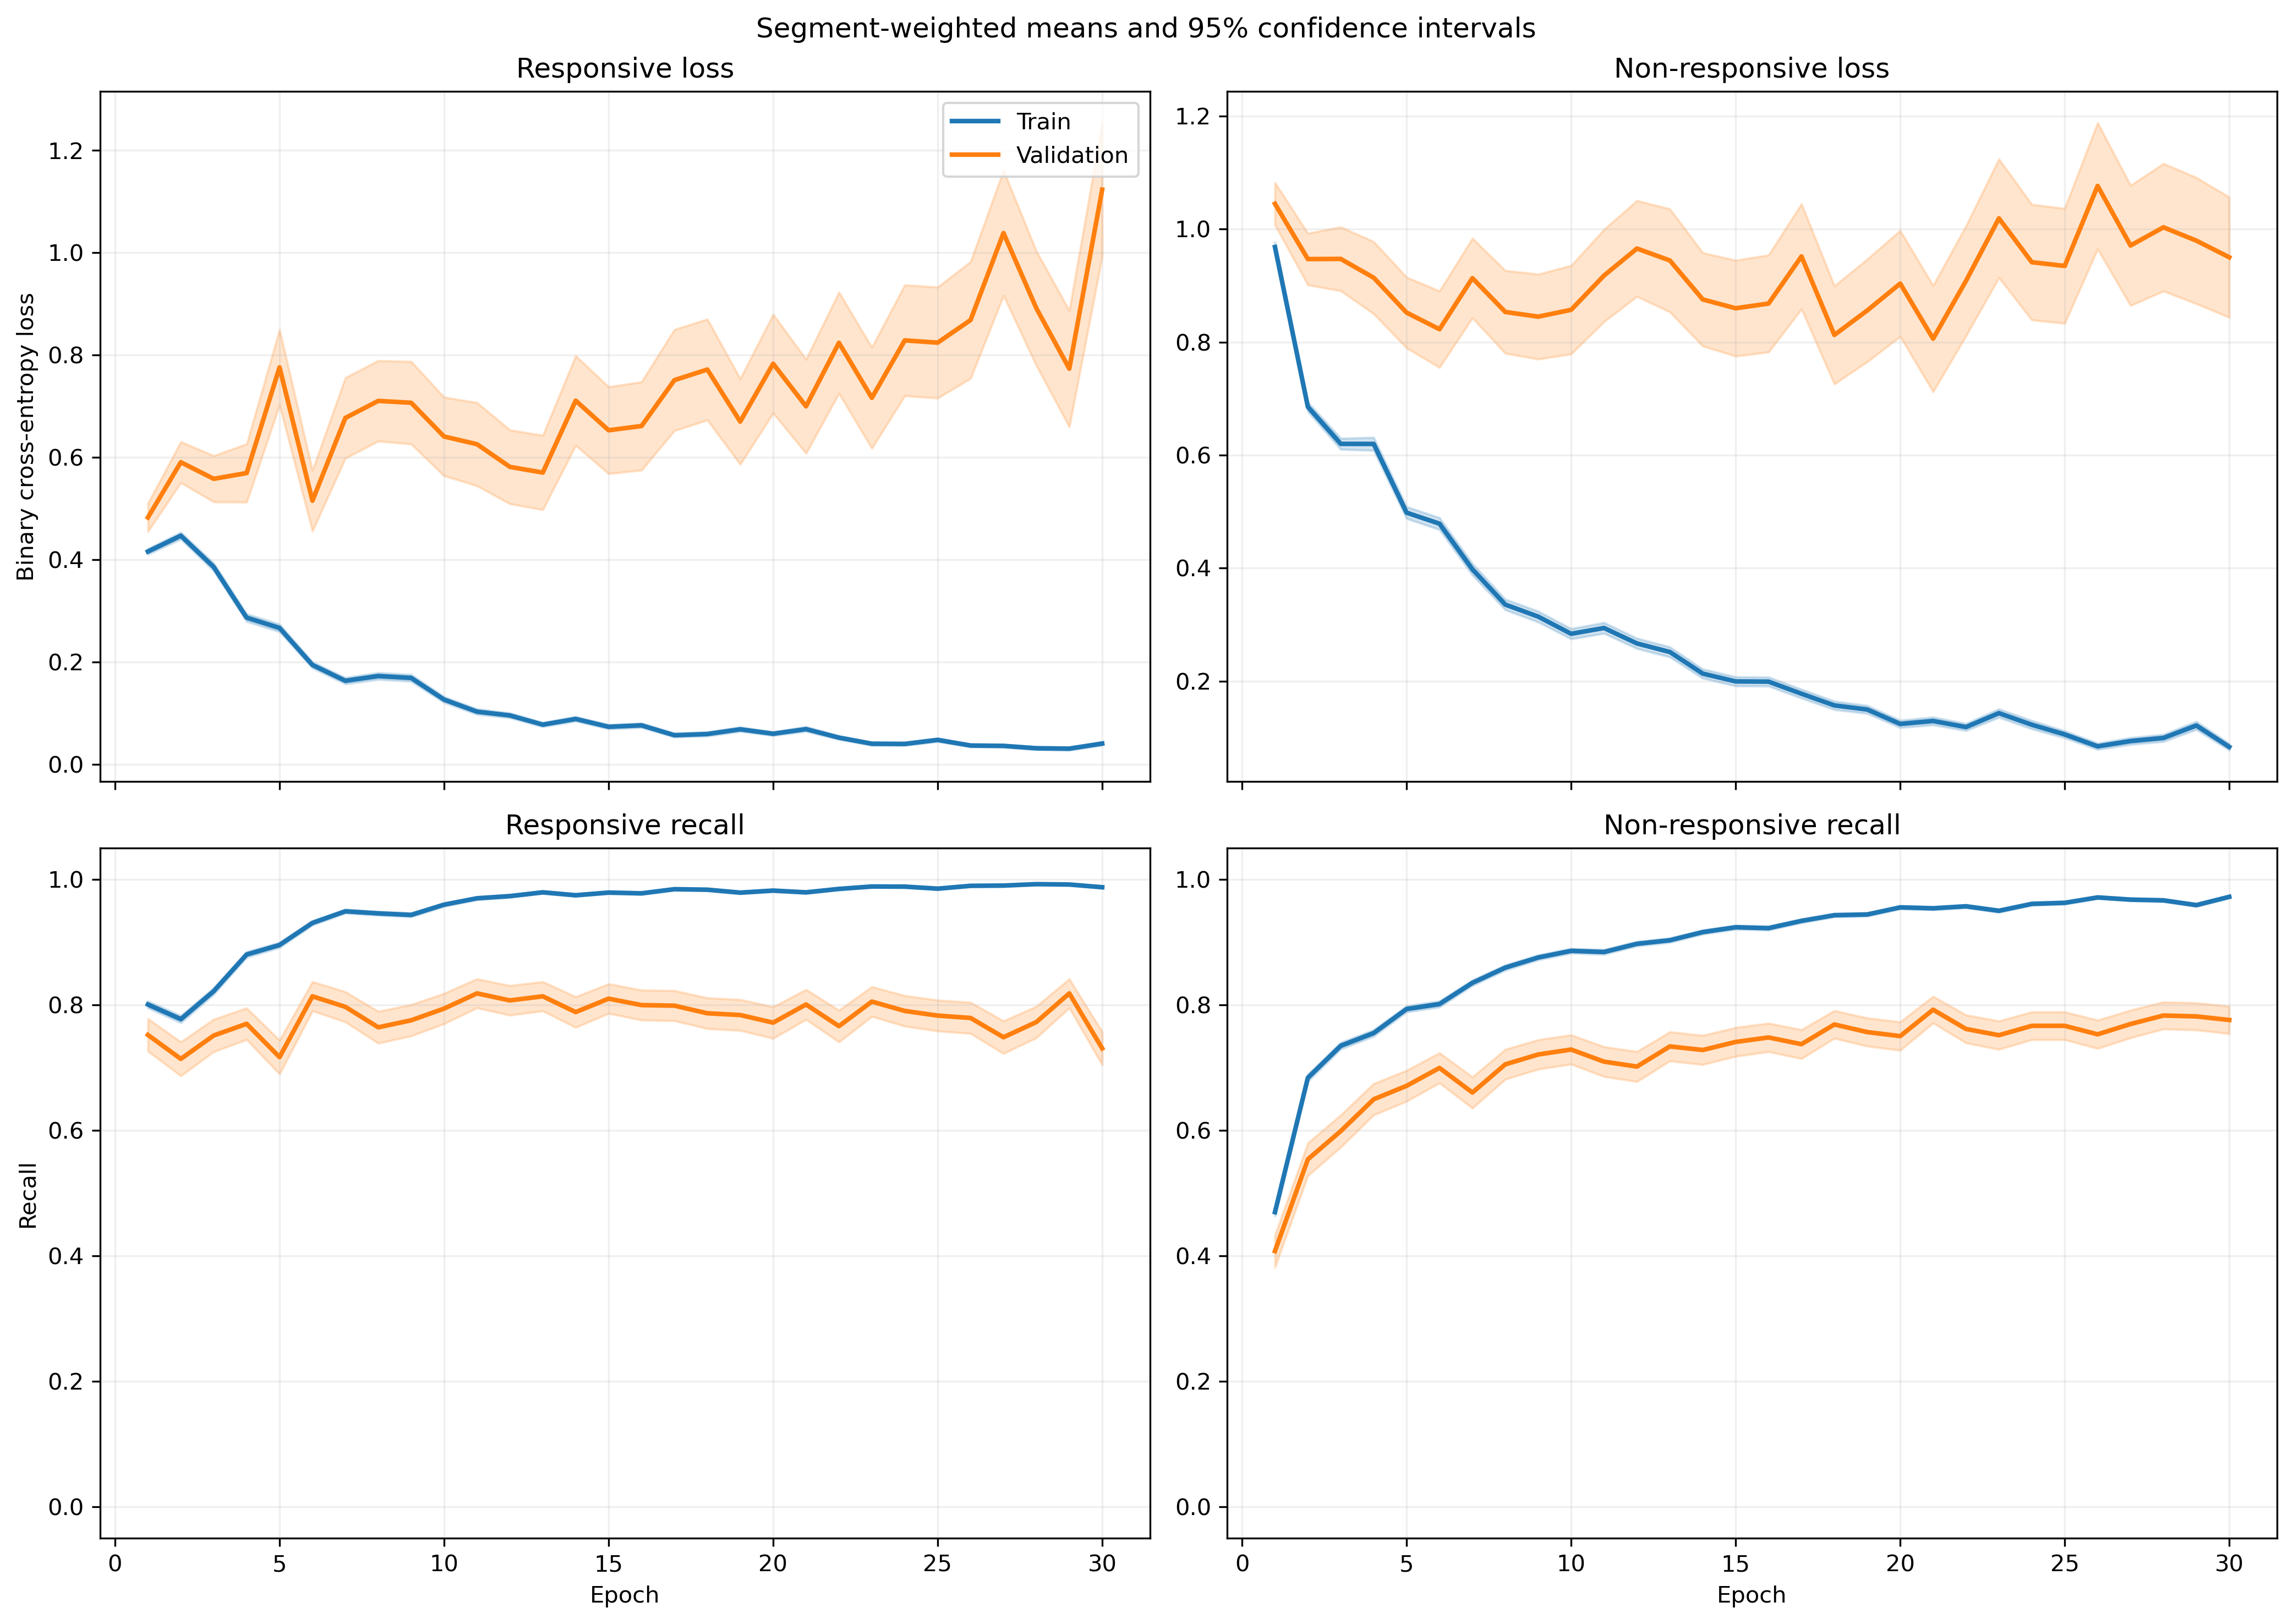

Values plotted in this chart, from the file beside it:
fold, epoch, split, r_loss, r_loss_count, r_loss_sum, r_loss_sum_sq, r_recall, r_recall_count, r_recall_sum, r_recall_sum_sq, nr_loss, nr_loss_count, nr_loss_sum, nr_loss_sum_sq, nr_recall, nr_recall_count, nr_recall_sum, nr_recall_sum_sq
1, 1, train, 0.3988, 1063, 423.9, 347.3, 0.8213, 1063, 873.0, 873.0, 0.96, 1401, 1345, 2001, 0.4747, 1401, 665.0, 665.0
1, 1, validation, 0.1251, 10, 1.251, 0.2603, 1.0, 10, 10.0, 10.0, , 0, 0.0, 0.0, , 0, 0.0, 0.0
1, 2, train, 0.4434, 1063, 471.4, 428.2, 0.7912, 1063, 841.0, 841.0, 0.6115, 1401, 856.7, 1010, 0.7202, 1401, 1009, 1009
1, 2, validation, 0.1249, 10, 1.249, 0.2209, 1.0, 10, 10.0, 10.0, , 0, 0.0, 0.0, , 0, 0.0, 0.0
1, 3, train, 0.3739, 1063, 397.5, 400.9, 0.8335, 1063, 886.0, 886.0, 0.5848, 1401, 819.3, 1257, 0.7509, 1401, 1052, 1052
1, 3, validation, 0.08063, 10, 0.8063, 0.1092, 1.0, 10, 10.0, 10.0, , 0, 0.0, 0.0, , 0, 0.0, 0.0
1, 4, train, 0.1841, 1063, 195.6, 171.4, 0.9323, 1063, 991.0, 991.0, 0.6601, 1401, 924.8, 1775, 0.7195, 1401, 1008, 1008
1, 4, validation, 0.04118, 10, 0.4118, 0.02688, 1.0, 10, 10.0, 10.0, , 0, 0.0, 0.0, , 0, 0.0, 0.0
1, 5, train, 0.1759, 1063, 186.9, 216.1, 0.9501, 1063, 1010, 1010, 0.5425, 1401, 760, 1499, 0.7516, 1401, 1053, 1053
1, 5, validation, 0.04072, 10, 0.4072, 0.02511, 1.0, 10, 10.0, 10.0, , 0, 0.0, 0.0, , 0, 0.0, 0.0
1, 6, train, 0.2692, 1063, 286.2, 362.9, 0.9031, 1063, 960.0, 960.0, 0.3482, 1401, 487.8, 805.3, 0.8415, 1401, 1179, 1179
1, 6, validation, 0.05631, 10, 0.5631, 0.05834, 1.0, 10, 10.0, 10.0, , 0, 0.0, 0.0, , 0, 0.0, 0.0
1, 7, train, 0.1241, 1063, 131.9, 137.2, 0.9661, 1063, 1027, 1027, 0.36, 1401, 504.3, 1029, 0.8465, 1401, 1186, 1186
1, 7, validation, 0.04492, 10, 0.4492, 0.03735, 1.0, 10, 10.0, 10.0, , 0, 0.0, 0.0, , 0, 0.0, 0.0
1, 8, train, 0.1195, 1063, 127, 147.1, 0.9624, 1063, 1023, 1023, 0.3705, 1401, 519.1, 1129, 0.8451, 1401, 1184, 1184
1, 8, validation, 0.0229, 10, 0.229, 0.01148, 1.0, 10, 10.0, 10.0, , 0, 0.0, 0.0, , 0, 0.0, 0.0
1, 9, train, 0.07109, 1063, 75.57, 126.4, 0.9793, 1063, 1041, 1041, 0.4512, 1401, 632.1, 1851, 0.8451, 1401, 1184, 1184
1, 9, validation, 0.01091, 10, 0.1091, 0.004314, 1.0, 10, 10.0, 10.0, , 0, 0.0, 0.0, , 0, 0.0, 0.0
1, 10, train, 0.07159, 1063, 76.1, 99.62, 0.9859, 1063, 1048, 1048, 0.3411, 1401, 477.9, 1138, 0.858, 1401, 1202, 1202
1, 10, validation, 0.01279, 10, 0.1279, 0.002809, 1.0, 10, 10.0, 10.0, , 0, 0.0, 0.0, , 0, 0.0, 0.0
1, 11, train, 0.1028, 1063, 109.3, 129, 0.9718, 1063, 1033, 1033, 0.1981, 1401, 277.5, 580.1, 0.9136, 1401, 1280, 1280
1, 11, validation, 0.02911, 10, 0.2911, 0.0175, 1.0, 10, 10.0, 10.0, , 0, 0.0, 0.0, , 0, 0.0, 0.0
1, 12, train, 0.06853, 1063, 72.85, 87.41, 0.9859, 1063, 1048, 1048, 0.2429, 1401, 340.4, 810.3, 0.8979, 1401, 1258, 1258
1, 12, validation, 0.01134, 10, 0.1134, 0.003074, 1.0, 10, 10.0, 10.0, , 0, 0.0, 0.0, , 0, 0.0, 0.0
1, 13, train, 0.06082, 1063, 64.65, 44.2, 0.9868, 1063, 1049, 1049, 0.2963, 1401, 415.2, 1088, 0.8908, 1401, 1248, 1248
1, 13, validation, 0.0287, 10, 0.287, 0.02928, 1.0, 10, 10.0, 10.0, , 0, 0.0, 0.0, , 0, 0.0, 0.0
1, 14, train, 0.07776, 1063, 82.65, 131.7, 0.9755, 1063, 1037, 1037, 0.3238, 1401, 453.6, 1270, 0.8801, 1401, 1233, 1233
1, 14, validation, 0.01566, 10, 0.1566, 0.01102, 1.0, 10, 10.0, 10.0, , 0, 0.0, 0.0, , 0, 0.0, 0.0
1, 15, train, 0.06849, 1063, 72.81, 104.2, 0.9859, 1063, 1048, 1048, 0.1323, 1401, 185.4, 425.7, 0.9458, 1401, 1325, 1325
1, 15, validation, 0.01225, 10, 0.1225, 0.0032, 1.0, 10, 10.0, 10.0, , 0, 0.0, 0.0, , 0, 0.0, 0.0
1, 16, train, 0.06086, 1063, 64.7, 34.87, 0.9868, 1063, 1049, 1049, 0.2336, 1401, 327.3, 724.9, 0.9065, 1401, 1270, 1270
1, 16, validation, 0.03312, 10, 0.3312, 0.02648, 1.0, 10, 10.0, 10.0, , 0, 0.0, 0.0, , 0, 0.0, 0.0
1, 17, train, 0.09226, 1063, 98.07, 129.7, 0.969, 1063, 1030, 1030, 0.1033, 1401, 144.8, 329.2, 0.9629, 1401, 1349, 1349
1, 17, validation, 0.1801, 10, 1.801, 3.064, 0.9, 10, 9.0, 9.0, , 0, 0.0, 0.0, , 0, 0.0, 0.0
1, 18, train, 0.0512, 1063, 54.43, 93.16, 0.9868, 1063, 1049, 1049, 0.1606, 1401, 225, 669.5, 0.9422, 1401, 1320, 1320
1, 18, validation, 0.002232, 10, 0.02232, 8.781148449088505e-05, 1.0, 10, 10.0, 10.0, , 0, 0.0, 0.0, , 0, 0.0, 0.0
1, 19, train, 0.06761, 1063, 71.87, 102.4, 0.9821, 1063, 1044, 1044, 0.07585, 1401, 106.3, 239.9, 0.9729, 1401, 1363, 1363
1, 19, validation, 0.01323, 10, 0.1323, 0.003353, 1.0, 10, 10.0, 10.0, , 0, 0.0, 0.0, , 0, 0.0, 0.0
1, 20, train, 0.06218, 1063, 66.09, 111.1, 0.9774, 1063, 1039, 1039, 0.1209, 1401, 169.3, 541.3, 0.9586, 1401, 1343, 1343
1, 20, validation, 0.0174, 10, 0.174, 0.02575, 1.0, 10, 10.0, 10.0, , 0, 0.0, 0.0, , 0, 0.0, 0.0
1, 21, train, 0.02916, 1063, 31, 78.72, 0.9915, 1063, 1054, 1054, 0.1545, 1401, 216.5, 692.8, 0.9458, 1401, 1325, 1325
1, 21, validation, 0.001325, 10, 0.01325, 2.4375905013584998e-05, 1.0, 10, 10.0, 10.0, , 0, 0.0, 0.0, , 0, 0.0, 0.0
1, 22, train, 0.04121, 1063, 43.8, 69.17, 0.9906, 1063, 1053, 1053, 0.1098, 1401, 153.9, 430.6, 0.9607, 1401, 1346, 1346
1, 22, validation, 0.00289, 10, 0.0289, 0.0001506, 1.0, 10, 10.0, 10.0, , 0, 0.0, 0.0, , 0, 0.0, 0.0
1, 23, train, 0.01548, 1063, 16.45, 10.79, 0.9962, 1063, 1059, 1059, 0.1343, 1401, 188.1, 586.6, 0.9572, 1401, 1341, 1341
1, 23, validation, 0.0009627, 10, 0.009627, 1.6288370034089894e-05, 1.0, 10, 10.0, 10.0, , 0, 0.0, 0.0, , 0, 0.0, 0.0
1, 24, train, 0.03036, 1063, 32.27, 53.41, 0.9887, 1063, 1051, 1051, 0.4986, 1401, 698.5, 2890, 0.8565, 1401, 1200, 1200
1, 24, validation, 0.0002821, 10, 0.002821, 1.0960914096358465e-06, 1.0, 10, 10.0, 10.0, , 0, 0.0, 0.0, , 0, 0.0, 0.0
1, 25, train, 0.0594, 1063, 63.14, 51.79, 0.9802, 1063, 1042, 1042, 0.07796, 1401, 109.2, 313, 0.9772, 1401, 1369, 1369
1, 25, validation, 0.07466, 10, 0.7466, 0.5117, 0.9, 10, 9.0, 9.0, , 0, 0.0, 0.0, , 0, 0.0, 0.0
1, 26, train, 0.04336, 1063, 46.09, 46.47, 0.9868, 1063, 1049, 1049, 0.07105, 1401, 99.54, 273, 0.9779, 1401, 1370, 1370
1, 26, validation, 0.005529, 10, 0.05529, 0.000554, 1.0, 10, 10.0, 10.0, , 0, 0.0, 0.0, , 0, 0.0, 0.0
1, 27, train, 0.07228, 1063, 76.83, 77.51, 0.9746, 1063, 1036, 1036, 0.1221, 1401, 171, 339, 0.9586, 1401, 1343, 1343
1, 27, validation, 0.006159, 10, 0.06159, 0.0005288, 1.0, 10, 10.0, 10.0, , 0, 0.0, 0.0, , 0, 0.0, 0.0
1, 28, train, 0.01111, 1063, 11.81, 1.071, 1.0, 1063, 1063, 1063, 0.08625, 1401, 120.8, 302.8, 0.9679, 1401, 1356, 1356
1, 28, validation, 0.005033, 10, 0.05033, 0.0004381, 1.0, 10, 10.0, 10.0, , 0, 0.0, 0.0, , 0, 0.0, 0.0
1, 29, train, 0.01692, 1063, 17.98, 10.31, 0.9962, 1063, 1059, 1059, 0.07928, 1401, 111.1, 317, 0.9693, 1401, 1358, 1358
1, 29, validation, 0.00448, 10, 0.0448, 0.0003979, 1.0, 10, 10.0, 10.0, , 0, 0.0, 0.0, , 0, 0.0, 0.0
1, 30, train, 0.02763, 1063, 29.37, 44.4, 0.9925, 1063, 1055, 1055, 0.08408, 1401, 117.8, 385.2, 0.975, 1401, 1366, 1366
1, 30, validation, 0.001376, 10, 0.01376, 3.928329510927142e-05, 1.0, 10, 10.0, 10.0, , 0, 0.0, 0.0, , 0, 0.0, 0.0
... 1,140 more rows
